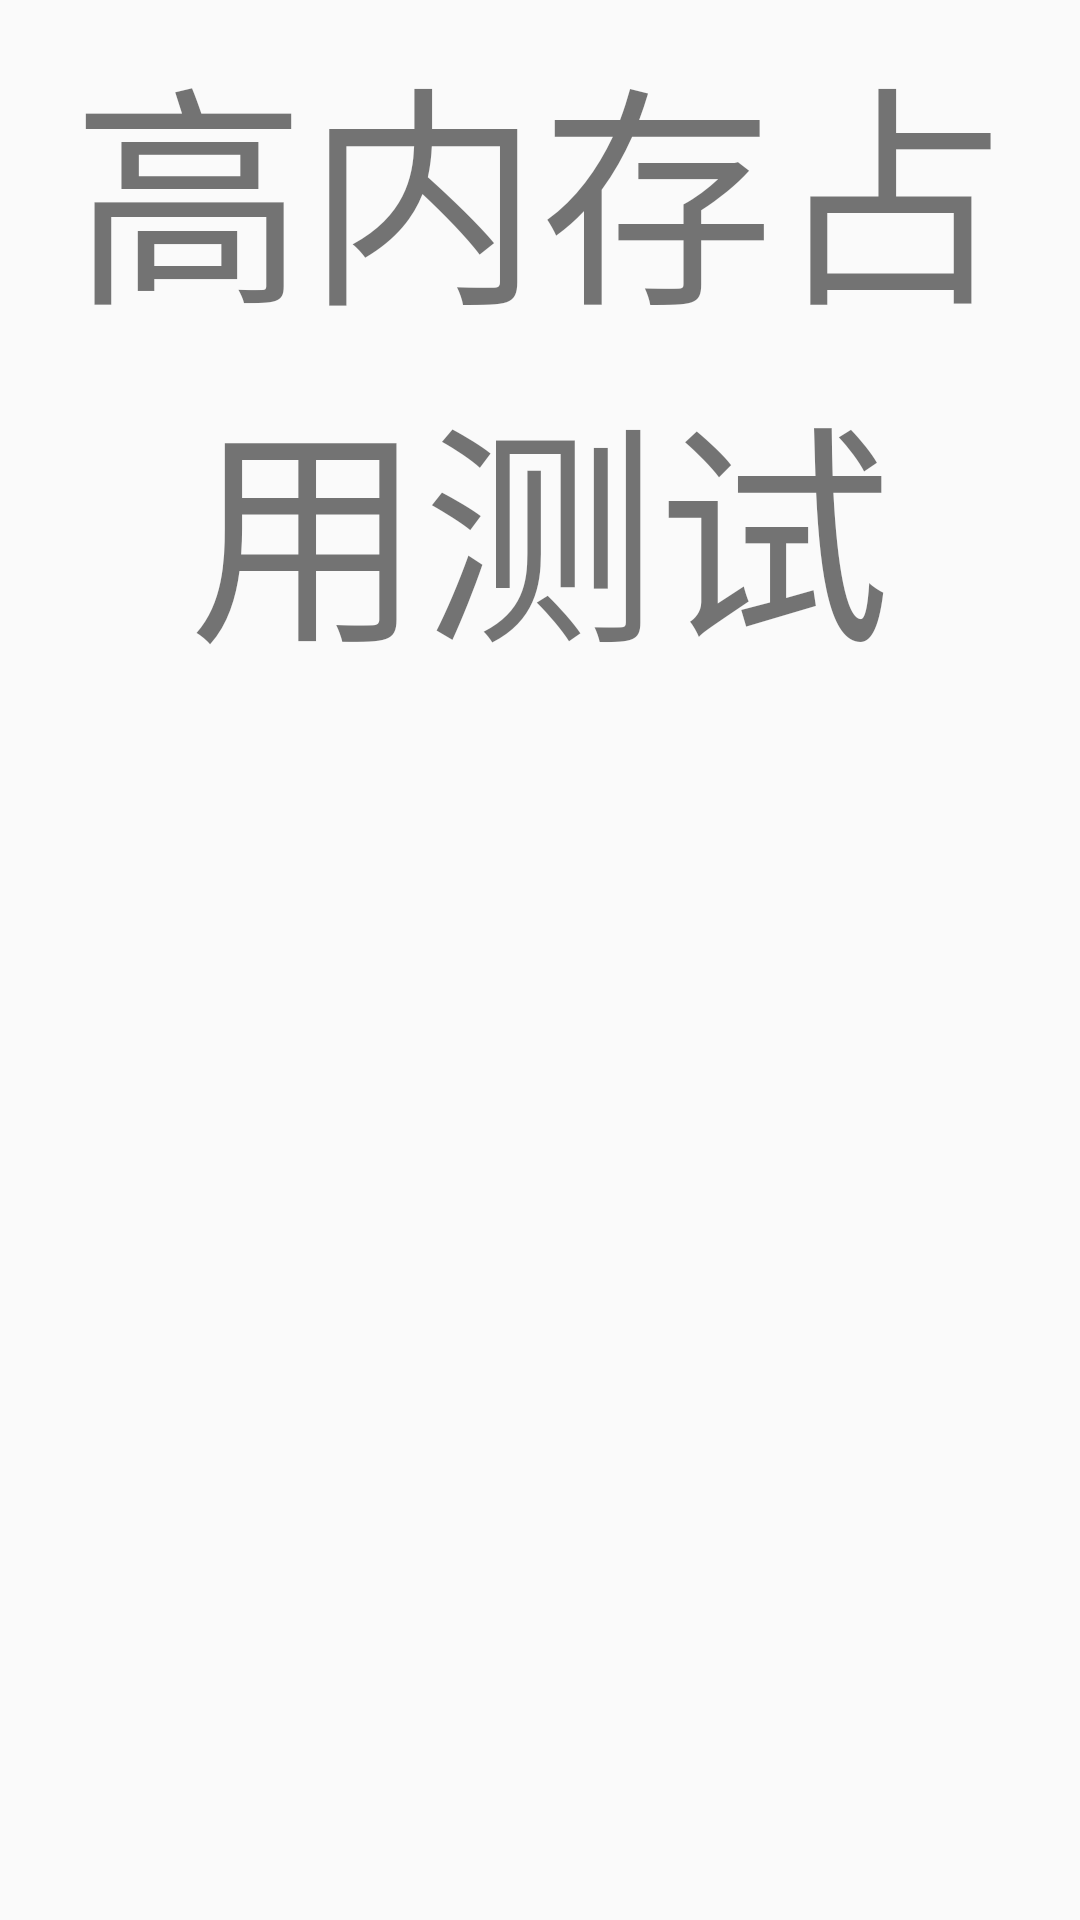

Write the Android layout XML for this screen, with the resource values it uses.
<!-- AndroidManifest.xml: application theme Theme.AppCompat.Light.NoActionBar -->
<!-- res/layout/test.xml -->
<?xml version="1.0" encoding="utf-8"?>
<LinearLayout xmlns:android="http://schemas.android.com/apk/res/android"
    android:orientation="vertical"
    android:layout_width="match_parent"
    android:layout_height="match_parent">

    <TextView
        android:layout_width="match_parent"
        android:layout_height="match_parent"
        android:gravity="center_horizontal"
        android:paddingTop="5dp"
        android:paddingBottom="5dp"
        android:text="高内存占用测试"
        android:textSize="78sp"
        />

</LinearLayout>
<!-- resources referenced by this layout -->
<resources>
  <style name="Theme.AppCompat.Light.NoActionBar" parent="android:Theme.Material.Light.NoActionBar" />
</resources>
